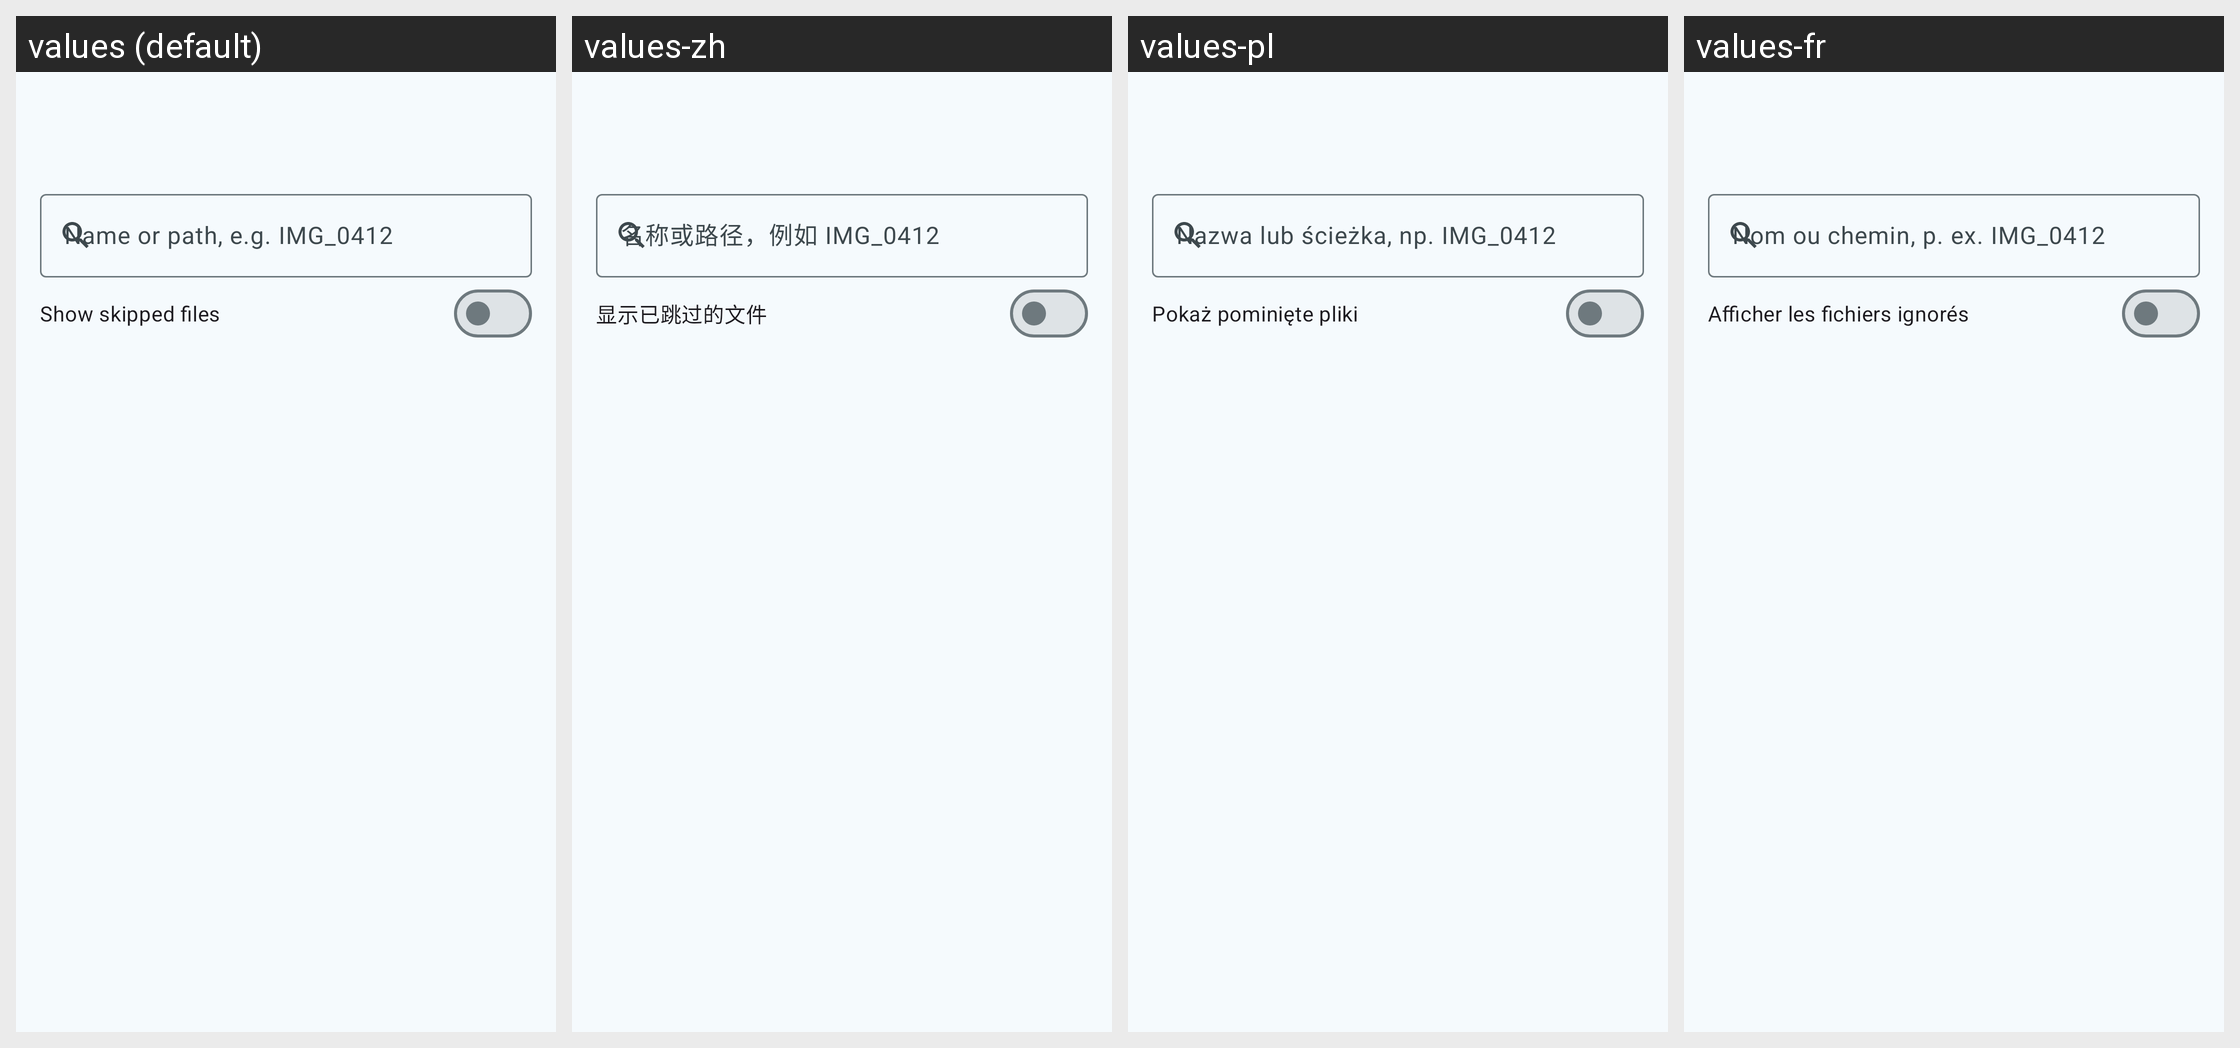

Locale-by-locale string values for the Android screen shown in this grid:
Android screen res/layout/activity_sync_log.xml rendered under 4 locales, left to right: values (default), values-zh, values-pl, values-fr. Device: Nexus 5 (rendered at 1080×1920; each locale shown at half size, 540×960, under a caption strip naming it); theme Theme.SambaLite.
Other locales in the repository, not shown: values-de, values-es, values-nl.
Strings drawn on this screen, with the default value and each locale's value (text and hints the layout hard-codes, and strings that could not be matched under every locale, appear in the picture but are not listed):

sync_log_search_hint
  values: Name or path, e.g. IMG_0412
  values-zh: 名称或路径，例如 IMG_0412
  values-pl: Nazwa lub ścieżka, np. IMG_0412
  values-fr: Nom ou chemin, p. ex. IMG_0412

sync_log_show_skipped
  values: Show skipped files
  values-zh: 显示已跳过的文件
  values-pl: Pokaż pominięte pliki
  values-fr: Afficher les fichiers ignorés
